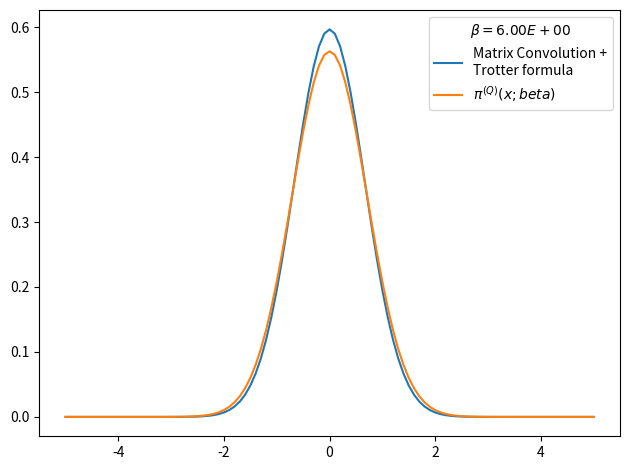

Generate this figure with matplotlib:
# -*- coding: utf-8 -*-
from __future__ import division
import numpy as np
import matplotlib.pyplot as plt
from time import time
import pandas as pd

def rho_free(x,xp,beta):
    """
    Uso: devuelve elemento de matriz dsnsidad para el caso de una partícula libre en un toro infinito.
    """
    return (2.*np.pi*beta)**(-0.5) * np.exp(-(x-xp)**2 / (2 * beta) )

def harmonic_potential(x):
    """Devuelve valor del potencial harmónico para una posición x dada"""
    return 0.5*x**2

def anharmonic_potential(x):
    """Devuelve valor de potencial anharmónico para una posición x dada"""
    return 0.5*x**2 - x**3 + x**4

def QHO_canonical_ensemble(x,beta):
    """
    Uso:    calcula probabilidad teórica cuántica de encontrar al osciladoe armónico 
            (presente en un baño térmico) en la posición x.
    
    Recibe:
        x: float            -> posición
        beta: float         -> inverso de temperatura en unidades reducidas beta = 1/T.
    
    Devuelve:
        probabilidad teórica cuántica en posición dada para temperatura T dada. 
    """
    return (np.tanh(beta/2.)/np.pi)**0.5 * np.exp(- x**2 * np.tanh(beta/2.))

def rho_trotter(x_max = 5., nx = 101, beta=1, potential=harmonic_potential):
    """
    Uso:    devuelve matriz densidad en aproximación de Trotter para altas temperaturas y un potencial dado

    Recibe:
        grid: list      -> lista de dimensión N
        beta: float     -> inverso de temperatura en unidades reducidas
        potential: func -> potencial de interacción

    Devuelve:
        matrix          -> matriz densidad de dimension NxN
    """
    dx = 2. * x_max / (nx - 1)
    grid_x = np.array([i*dx for i in range(-int((nx-1)/2), int(nx/2 + 1))])
    rho = np.array([ [ rho_free(x , xp, beta) * np.exp(-0.5*beta*(potential(x)+potential(xp))) for x in grid_x] for xp in grid_x])
    return rho, grid_x, dx

def density_matrix_convolution_trotter(rho, grid_x, N_beta = 4, beta_ini = 1, print_steps=True):
    """
    Uso:    entrega (N_beta-1) convoluciones de la matriz densidad rho(beta_ini), es decir,
            entrega aproximación de rho(N_beta*beta_ini).
    """
    dx = grid_x[1] - grid_x[0]
    N_conv = N_beta-1
    beta_fin = beta_ini * N_beta
    for i in range(N_conv):
        rho = dx * np.dot(rho,rho)
        #rho *= dx
        beta_step = (i+2)*beta_ini
        if print_steps==True:
            print('step %d) beta: %.2E -> %.2E'%(i, (i+1)*beta_ini, beta_step))
    trace_rho = np.trace(rho)*dx
    return rho, trace_rho, beta_fin

def save_pi_x_csv(grid_x, x_weights, file_name, relevant_info, print_data=True):
    # Guardamos datos de pi(x;beta) en archivo .csv usando pandas
    pi_x_data = {'Position x': grid_x,
                'Prob. density': x_weights}
    pi_x_data = pd.DataFrame(data=pi_x_data)
    with open(file_name,mode='w') as rho_csv:
        rho_csv.write(relevant_info+'\n')
    rho_csv.close()
    with open(file_name,mode='a') as rho_csv:
        pi_x_data.to_csv(rho_csv)
    rho_csv.close()
    if print_data==True:
        print(pi_x_data)
    return pi_x_data

x_max = 5.
nx = 101
N_beta = 6
beta_fin = 6
beta_ini = beta_fin/N_beta
potential, potential_string = harmonic_potential, 'harmonic_potential'
rho, grid_x, dx = rho_trotter(x_max = x_max, nx = nx, beta = beta_ini, potential = potential)
rho, trace_rho, beta_fin_2 = density_matrix_convolution_trotter(rho, grid_x, N_beta = N_beta, beta_ini = beta_ini, print_steps=True)
# checkpoint: trace(rho)=0 when N_beta>16 and nx~1000 or nx~100 
# parece que la diferencia entre los picos es siempre constante
# cuando N_beta=4 el resultado es más óptimo
print(trace_rho, beta_fin_2)
rho_normalized = rho/trace_rho          #rho normalizado 
x_weights = np.diag(rho_normalized)     #densidad de probabilidad dada por los elementos de la diagonal
file_name = 'pi_x-%s-x_max_%.3f-nx_%d-N_beta_%d-beta_fin_%.3f.csv'%(potential_string,x_max,nx,N_beta,beta_fin)
relevant_info = u'# %s   x_max = %.3f   nx = %d   N_beta = %d   beta_fin = %.3f'%(potential_string,x_max,nx,N_beta,beta_fin)
save_pi_x_csv(grid_x, x_weights, file_name, relevant_info, print_data=0)

# Figura preliminar
plt.figure()
plt.plot(grid_x, x_weights, label = 'Matrix Convolution +\nTrotter formula')
plt.plot(grid_x, QHO_canonical_ensemble(grid_x,beta_fin), label=u'$\pi^{(Q)}(x;beta)$' )
plt.legend(title=u'$\\beta=%.2E$'%beta_fin)
plt.tight_layout()
plt.show()
plt.close()
